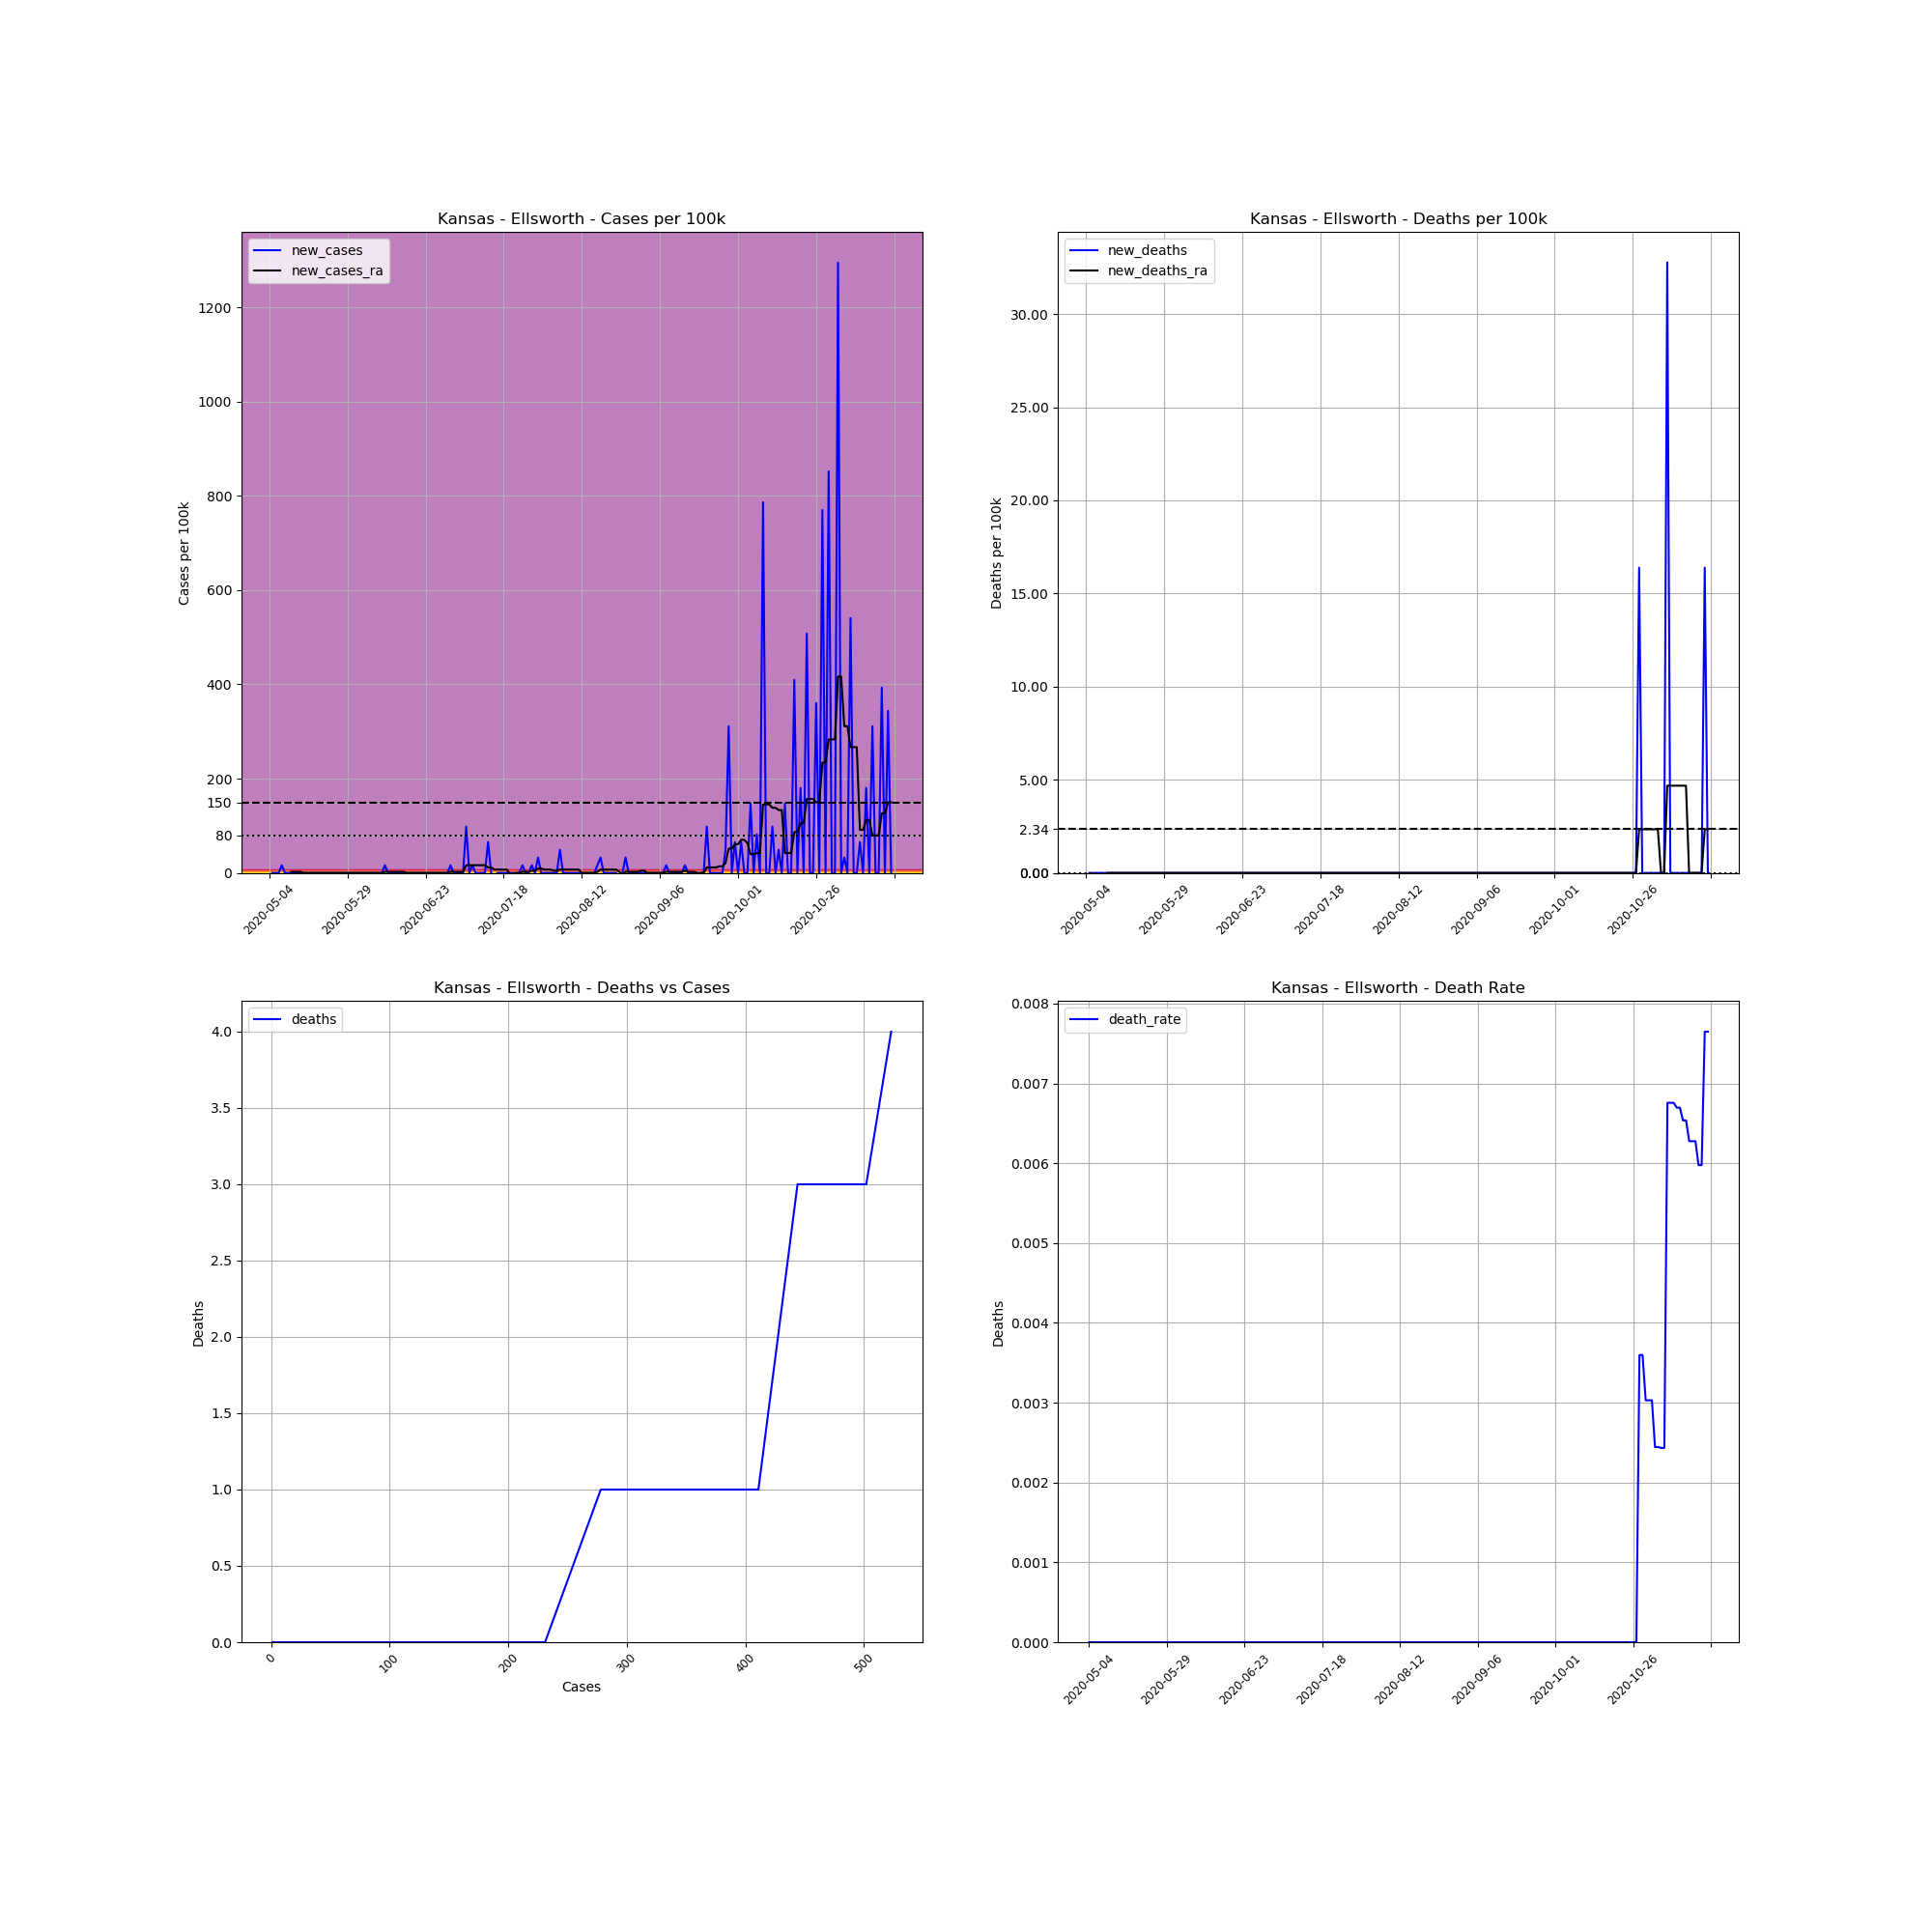

Source data for this figure (header and first rows):
, date, county, state, fips, cases, deaths, COUNTY, STNAME, CTYNAME, POPESTIMATE2019, cases_per_100k, deaths_per_100k, death_rate, new_cases, new_deaths, new_cases_ra, new_deaths_ra
680012, 2020-05-04, Ellsworth, Kansas, 20053, 1, 0, 53, Kansas, Ellsworth, 6102, 16.39, 0.0, 0.0, , , , 
680013, 2020-05-05, Ellsworth, Kansas, 20053, 1, 0, 53, Kansas, Ellsworth, 6102, 16.39, 0.0, 0.0, 0.0, 0.0, , 
680014, 2020-05-06, Ellsworth, Kansas, 20053, 1, 0, 53, Kansas, Ellsworth, 6102, 16.39, 0.0, 0.0, 0.0, 0.0, , 
680015, 2020-05-07, Ellsworth, Kansas, 20053, 1, 0, 53, Kansas, Ellsworth, 6102, 16.39, 0.0, 0.0, 0.0, 0.0, , 
680016, 2020-05-08, Ellsworth, Kansas, 20053, 2, 0, 53, Kansas, Ellsworth, 6102, 32.78, 0.0, 0.0, 16.39, 0.0, , 
680017, 2020-05-09, Ellsworth, Kansas, 20053, 2, 0, 53, Kansas, Ellsworth, 6102, 32.78, 0.0, 0.0, 0.0, 0.0, , 
680018, 2020-05-10, Ellsworth, Kansas, 20053, 2, 0, 53, Kansas, Ellsworth, 6102, 32.78, 0.0, 0.0, 0.0, 0.0, , 
680019, 2020-05-11, Ellsworth, Kansas, 20053, 2, 0, 53, Kansas, Ellsworth, 6102, 32.78, 0.0, 0.0, 0.0, 0.0, 2.341, 0.0
680020, 2020-05-12, Ellsworth, Kansas, 20053, 2, 0, 53, Kansas, Ellsworth, 6102, 32.78, 0.0, 0.0, 0.0, 0.0, 2.341, 0.0
680021, 2020-05-13, Ellsworth, Kansas, 20053, 2, 0, 53, Kansas, Ellsworth, 6102, 32.78, 0.0, 0.0, 0.0, 0.0, 2.341, 0.0
680022, 2020-05-14, Ellsworth, Kansas, 20053, 2, 0, 53, Kansas, Ellsworth, 6102, 32.78, 0.0, 0.0, 0.0, 0.0, 2.341, 0.0
680023, 2020-05-15, Ellsworth, Kansas, 20053, 2, 0, 53, Kansas, Ellsworth, 6102, 32.78, 0.0, 0.0, 0.0, 0.0, 0.0, 0.0
680024, 2020-05-16, Ellsworth, Kansas, 20053, 2, 0, 53, Kansas, Ellsworth, 6102, 32.78, 0.0, 0.0, 0.0, 0.0, 0.0, 0.0
680025, 2020-05-17, Ellsworth, Kansas, 20053, 2, 0, 53, Kansas, Ellsworth, 6102, 32.78, 0.0, 0.0, 0.0, 0.0, 0.0, 0.0
680026, 2020-05-18, Ellsworth, Kansas, 20053, 2, 0, 53, Kansas, Ellsworth, 6102, 32.78, 0.0, 0.0, 0.0, 0.0, 0.0, 0.0
680027, 2020-05-19, Ellsworth, Kansas, 20053, 2, 0, 53, Kansas, Ellsworth, 6102, 32.78, 0.0, 0.0, 0.0, 0.0, 0.0, 0.0
680028, 2020-05-20, Ellsworth, Kansas, 20053, 2, 0, 53, Kansas, Ellsworth, 6102, 32.78, 0.0, 0.0, 0.0, 0.0, 0.0, 0.0
680029, 2020-05-21, Ellsworth, Kansas, 20053, 2, 0, 53, Kansas, Ellsworth, 6102, 32.78, 0.0, 0.0, 0.0, 0.0, 0.0, 0.0
680030, 2020-05-22, Ellsworth, Kansas, 20053, 2, 0, 53, Kansas, Ellsworth, 6102, 32.78, 0.0, 0.0, 0.0, 0.0, 0.0, 0.0
680031, 2020-05-23, Ellsworth, Kansas, 20053, 2, 0, 53, Kansas, Ellsworth, 6102, 32.78, 0.0, 0.0, 0.0, 0.0, 0.0, 0.0
680032, 2020-05-24, Ellsworth, Kansas, 20053, 2, 0, 53, Kansas, Ellsworth, 6102, 32.78, 0.0, 0.0, 0.0, 0.0, 0.0, 0.0
680033, 2020-05-25, Ellsworth, Kansas, 20053, 2, 0, 53, Kansas, Ellsworth, 6102, 32.78, 0.0, 0.0, 0.0, 0.0, 0.0, 0.0
680034, 2020-05-26, Ellsworth, Kansas, 20053, 2, 0, 53, Kansas, Ellsworth, 6102, 32.78, 0.0, 0.0, 0.0, 0.0, 0.0, 0.0
680035, 2020-05-27, Ellsworth, Kansas, 20053, 2, 0, 53, Kansas, Ellsworth, 6102, 32.78, 0.0, 0.0, 0.0, 0.0, 0.0, 0.0
680036, 2020-05-28, Ellsworth, Kansas, 20053, 2, 0, 53, Kansas, Ellsworth, 6102, 32.78, 0.0, 0.0, 0.0, 0.0, 0.0, 0.0
680037, 2020-05-29, Ellsworth, Kansas, 20053, 2, 0, 53, Kansas, Ellsworth, 6102, 32.78, 0.0, 0.0, 0.0, 0.0, 0.0, 0.0
680038, 2020-05-30, Ellsworth, Kansas, 20053, 2, 0, 53, Kansas, Ellsworth, 6102, 32.78, 0.0, 0.0, 0.0, 0.0, 0.0, 0.0
680039, 2020-05-31, Ellsworth, Kansas, 20053, 2, 0, 53, Kansas, Ellsworth, 6102, 32.78, 0.0, 0.0, 0.0, 0.0, 0.0, 0.0
680040, 2020-06-01, Ellsworth, Kansas, 20053, 2, 0, 53, Kansas, Ellsworth, 6102, 32.78, 0.0, 0.0, 0.0, 0.0, 0.0, 0.0
680041, 2020-06-02, Ellsworth, Kansas, 20053, 2, 0, 53, Kansas, Ellsworth, 6102, 32.78, 0.0, 0.0, 0.0, 0.0, 0.0, 0.0
680042, 2020-06-03, Ellsworth, Kansas, 20053, 2, 0, 53, Kansas, Ellsworth, 6102, 32.78, 0.0, 0.0, 0.0, 0.0, 0.0, 0.0
680043, 2020-06-04, Ellsworth, Kansas, 20053, 2, 0, 53, Kansas, Ellsworth, 6102, 32.78, 0.0, 0.0, 0.0, 0.0, 0.0, 0.0
680044, 2020-06-05, Ellsworth, Kansas, 20053, 2, 0, 53, Kansas, Ellsworth, 6102, 32.78, 0.0, 0.0, 0.0, 0.0, 0.0, 0.0
680045, 2020-06-06, Ellsworth, Kansas, 20053, 2, 0, 53, Kansas, Ellsworth, 6102, 32.78, 0.0, 0.0, 0.0, 0.0, 0.0, 0.0
680046, 2020-06-07, Ellsworth, Kansas, 20053, 2, 0, 53, Kansas, Ellsworth, 6102, 32.78, 0.0, 0.0, 0.0, 0.0, 0.0, 0.0
680047, 2020-06-08, Ellsworth, Kansas, 20053, 2, 0, 53, Kansas, Ellsworth, 6102, 32.78, 0.0, 0.0, 0.0, 0.0, 0.0, 0.0
680048, 2020-06-09, Ellsworth, Kansas, 20053, 2, 0, 53, Kansas, Ellsworth, 6102, 32.78, 0.0, 0.0, 0.0, 0.0, 0.0, 0.0
680049, 2020-06-10, Ellsworth, Kansas, 20053, 3, 0, 53, Kansas, Ellsworth, 6102, 49.16, 0.0, 0.0, 16.39, 0.0, 2.341, 0.0
680050, 2020-06-11, Ellsworth, Kansas, 20053, 3, 0, 53, Kansas, Ellsworth, 6102, 49.16, 0.0, 0.0, 0.0, 0.0, 2.341, 0.0
680051, 2020-06-12, Ellsworth, Kansas, 20053, 3, 0, 53, Kansas, Ellsworth, 6102, 49.16, 0.0, 0.0, 0.0, 0.0, 2.341, 0.0
680052, 2020-06-13, Ellsworth, Kansas, 20053, 3, 0, 53, Kansas, Ellsworth, 6102, 49.16, 0.0, 0.0, 0.0, 0.0, 2.341, 0.0
680053, 2020-06-14, Ellsworth, Kansas, 20053, 3, 0, 53, Kansas, Ellsworth, 6102, 49.16, 0.0, 0.0, 0.0, 0.0, 2.341, 0.0
680054, 2020-06-15, Ellsworth, Kansas, 20053, 3, 0, 53, Kansas, Ellsworth, 6102, 49.16, 0.0, 0.0, 0.0, 0.0, 2.341, 0.0
680055, 2020-06-16, Ellsworth, Kansas, 20053, 3, 0, 53, Kansas, Ellsworth, 6102, 49.16, 0.0, 0.0, 0.0, 0.0, 2.341, 0.0
680056, 2020-06-17, Ellsworth, Kansas, 20053, 3, 0, 53, Kansas, Ellsworth, 6102, 49.16, 0.0, 0.0, 0.0, 0.0, 0.0, 0.0
680057, 2020-06-18, Ellsworth, Kansas, 20053, 3, 0, 53, Kansas, Ellsworth, 6102, 49.16, 0.0, 0.0, 0.0, 0.0, 0.0, 0.0
680058, 2020-06-19, Ellsworth, Kansas, 20053, 3, 0, 53, Kansas, Ellsworth, 6102, 49.16, 0.0, 0.0, 0.0, 0.0, 0.0, 0.0
680059, 2020-06-20, Ellsworth, Kansas, 20053, 3, 0, 53, Kansas, Ellsworth, 6102, 49.16, 0.0, 0.0, 0.0, 0.0, 0.0, 0.0
680060, 2020-06-21, Ellsworth, Kansas, 20053, 3, 0, 53, Kansas, Ellsworth, 6102, 49.16, 0.0, 0.0, 0.0, 0.0, 0.0, 0.0
680061, 2020-06-22, Ellsworth, Kansas, 20053, 3, 0, 53, Kansas, Ellsworth, 6102, 49.16, 0.0, 0.0, 0.0, 0.0, 0.0, 0.0
680062, 2020-06-23, Ellsworth, Kansas, 20053, 3, 0, 53, Kansas, Ellsworth, 6102, 49.16, 0.0, 0.0, 0.0, 0.0, 0.0, 0.0
680063, 2020-06-24, Ellsworth, Kansas, 20053, 3, 0, 53, Kansas, Ellsworth, 6102, 49.16, 0.0, 0.0, 0.0, 0.0, 0.0, 0.0
680064, 2020-06-25, Ellsworth, Kansas, 20053, 3, 0, 53, Kansas, Ellsworth, 6102, 49.16, 0.0, 0.0, 0.0, 0.0, 0.0, 0.0
680065, 2020-06-26, Ellsworth, Kansas, 20053, 3, 0, 53, Kansas, Ellsworth, 6102, 49.16, 0.0, 0.0, 0.0, 0.0, 0.0, 0.0
680066, 2020-06-27, Ellsworth, Kansas, 20053, 3, 0, 53, Kansas, Ellsworth, 6102, 49.16, 0.0, 0.0, 0.0, 0.0, 0.0, 0.0
680067, 2020-06-28, Ellsworth, Kansas, 20053, 3, 0, 53, Kansas, Ellsworth, 6102, 49.16, 0.0, 0.0, 0.0, 0.0, 0.0, 0.0
680068, 2020-06-29, Ellsworth, Kansas, 20053, 3, 0, 53, Kansas, Ellsworth, 6102, 49.16, 0.0, 0.0, 0.0, 0.0, 0.0, 0.0
680069, 2020-06-30, Ellsworth, Kansas, 20053, 3, 0, 53, Kansas, Ellsworth, 6102, 49.16, 0.0, 0.0, 0.0, 0.0, 0.0, 0.0
680070, 2020-07-01, Ellsworth, Kansas, 20053, 4, 0, 53, Kansas, Ellsworth, 6102, 65.55, 0.0, 0.0, 16.39, 0.0, 2.341, 0.0
680071, 2020-07-02, Ellsworth, Kansas, 20053, 4, 0, 53, Kansas, Ellsworth, 6102, 65.55, 0.0, 0.0, 0.0, 0.0, 2.341, 0.0
... 140 more rows
